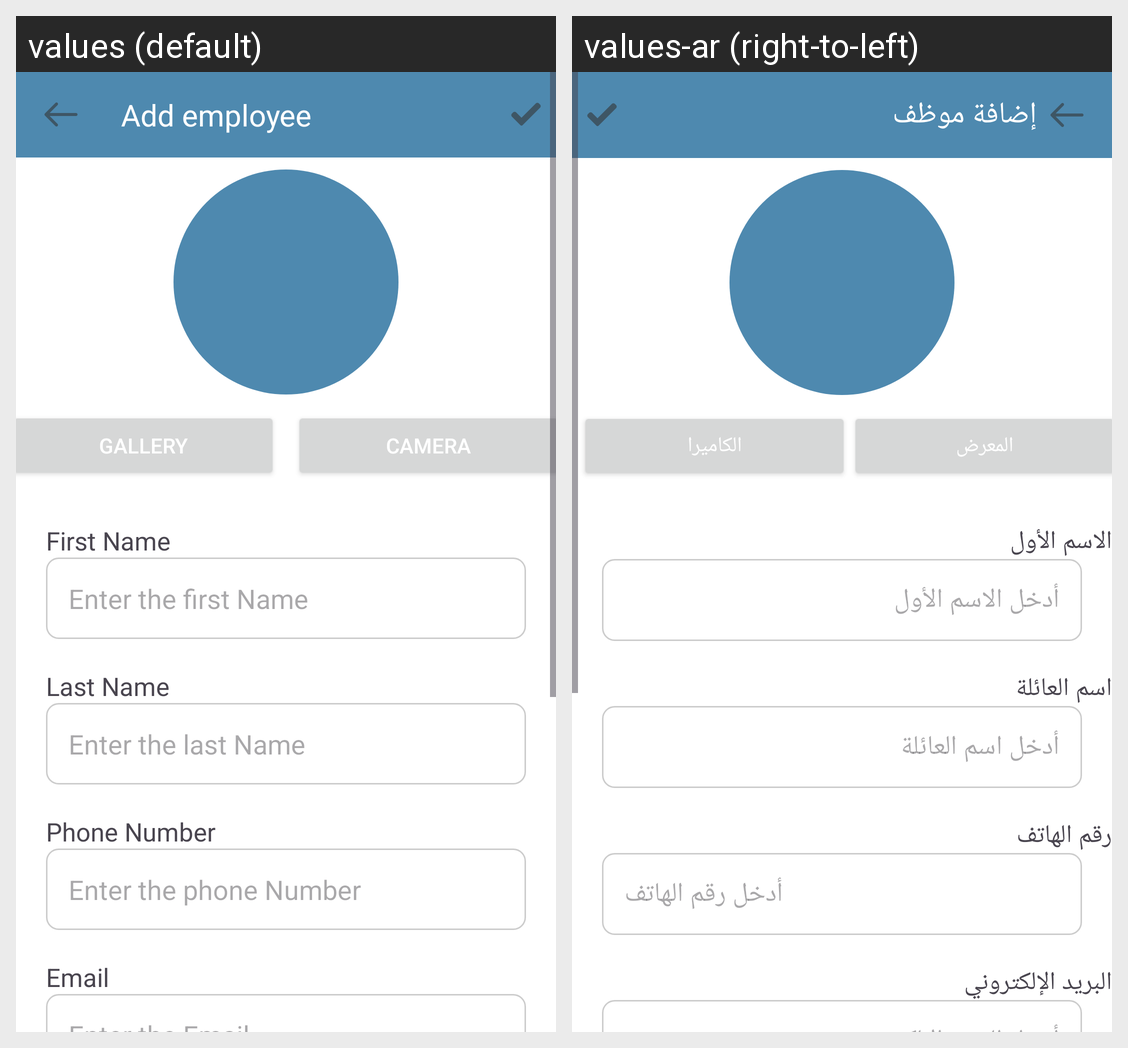

The Android screen above is rendered under two locales of the same app. Produce the string resources it draws, with the default and per-locale values.
Android screen res/layout/activity_add_employee.xml rendered under 2 locales, left to right: values (default), values-ar (right-to-left). Device: Nexus 5 (rendered at 1080×1920; each locale shown at half size, 540×960, under a caption strip naming it); theme Theme.EmployeeManagementApp.
Strings drawn on this screen, with the default value and each locale's value (text and hints the layout hard-codes, and strings that could not be matched under every locale, appear in the picture but are not listed):

AddTitle
  values: Add employee
  values-ar: إضافة موظف

gallery_title
  values: Gallery
  values-ar: المعرض

camera_title
  values: Camera
  values-ar: الكاميرا

name_title
  values: First Name
  values-ar: الاسم الأول

first_name_hint
  values: Enter the first Name
  values-ar: أدخل الاسم الأول

surname_title
  values: Last Name
  values-ar: اسم العائلة

last_name_hint
  values: Enter the last Name
  values-ar: أدخل اسم العائلة

phone_number
  values: Phone Number
  values-ar: رقم الهاتف

phone_hint
  values: Enter the phone Number
  values-ar: أدخل رقم الهاتف

email_title
  values: Email
  values-ar: البريد الإلكتروني
